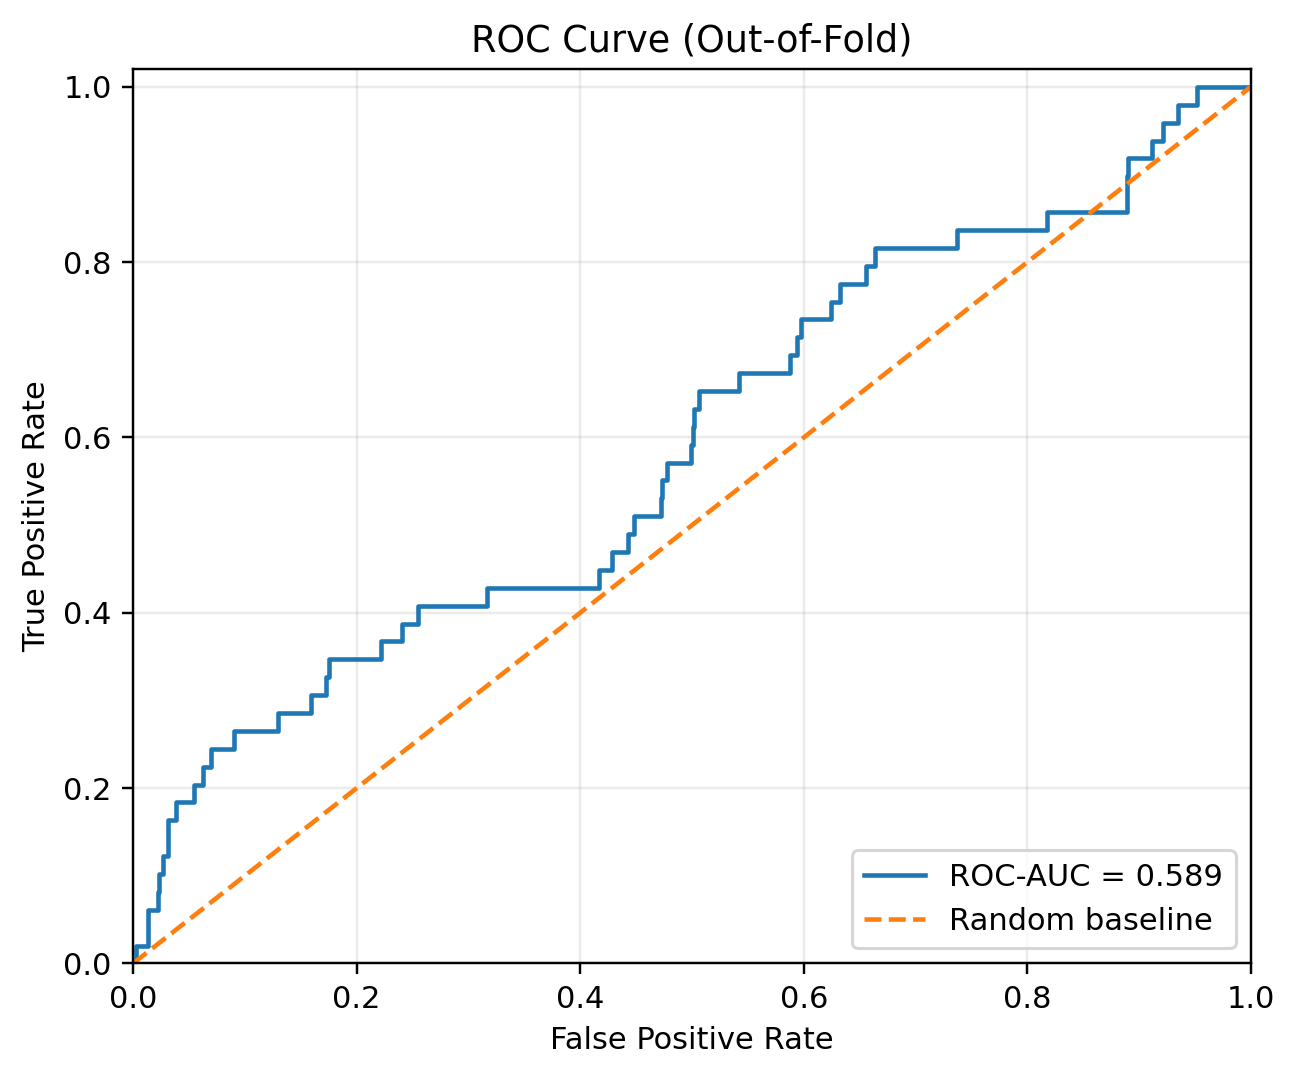

Data behind this chart, as committed beside it:
fpr, tpr
0.0, 0.0
0.001119, 0.0
0.002237, 0.0
0.002237, 0.02041
0.01342, 0.02041
0.01342, 0.06122
0.02237, 0.06122
0.02237, 0.08163
0.02349, 0.08163
0.02349, 0.102
0.02685, 0.102
0.02685, 0.1224
0.03132, 0.1224
0.03132, 0.1633
0.03803, 0.1633
0.03803, 0.1837
0.05481, 0.1837
0.05481, 0.2041
0.06264, 0.2041
0.06264, 0.2245
0.06935, 0.2245
0.06935, 0.2449
0.0906, 0.2449
0.0906, 0.2653
0.1298, 0.2653
0.1298, 0.2857
0.1588, 0.2857
0.1588, 0.3061
0.1723, 0.3061
0.1723, 0.3265
0.1756, 0.3265
0.1756, 0.3469
0.2215, 0.3469
0.2215, 0.3673
0.2405, 0.3673
0.2405, 0.3878
0.255, 0.3878
0.255, 0.4082
0.3166, 0.4082
0.3166, 0.4286
0.4172, 0.4286
0.4172, 0.449
0.4284, 0.449
0.4284, 0.4694
0.443, 0.4694
0.443, 0.4898
0.4485, 0.4898
0.4485, 0.5102
0.472, 0.5102
0.472, 0.5306
0.4732, 0.5306
0.4732, 0.551
0.4776, 0.551
0.4776, 0.5714
0.4989, 0.5714
0.4989, 0.5918
0.5011, 0.5918
0.5011, 0.6122
0.5022, 0.6122
0.5022, 0.6327
... 35 more rows
